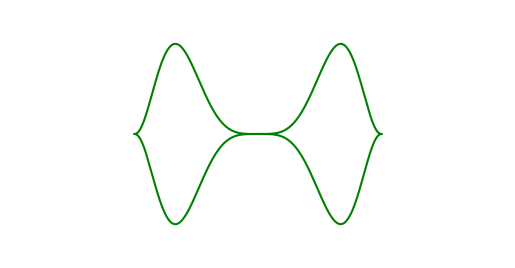

Source code (Python):

import numpy as np
import matplotlib.pyplot as plt

def leaf_shape(t):
    """Generates the x and y coordinates for a leaf shape using parametric equations."""
    x = np.sin(t)
    y = np.cos(t) * np.sin(2*t)**4
    return x, y

def draw_leaf(ax, scale=1.0, rotation=0.0, color='green'):
    """Draws a leaf on the given axis."""
    t = np.linspace(-np.pi, np.pi, 1000)
    x, y = leaf_shape(t)
    
    # Apply scaling
    x *= scale
    y *= scale
    
    # Apply rotation
    x_rot = x * np.cos(rotation) - y * np.sin(rotation)
    y_rot = x * np.sin(rotation) + y * np.cos(rotation)
    
    ax.plot(x_rot, y_rot, color=color)

def main():
    fig, ax = plt.subplots()
    ax.set_aspect('equal')
    
    # Draw a single leaf
    draw_leaf(ax, scale=1.0, rotation=0.0, color='green')
    
    ax.set_xlim(-2, 2)
    ax.set_ylim(-1, 1)
    ax.axis('off')  # Turn off the axis
    
    plt.show()

if __name__ == "__main__":
    main()

